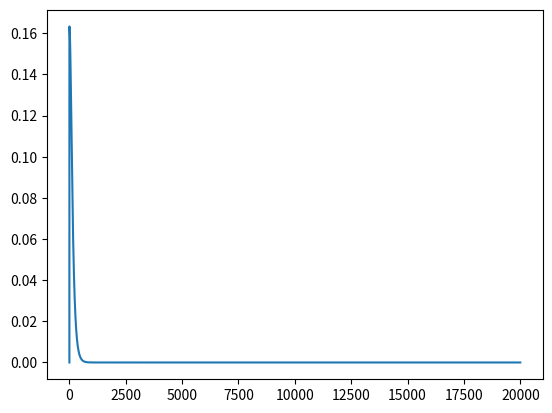

Write Python code to recreate this figure.
#!/bin/ python
"""
This source code aims to evolve the Oscillon profile from the analytical solution.

This code is written in Python 3
[redacted]
Date: 06 June 2018
[redacted]
the author with the code
"""
# initial imports
import matplotlib.pyplot as plt
import math

if __name__ == '__main__':
    #initial Conditions
    Dx = 0.1
    Dt = 0.1*Dx
    eps = 0.1
    timesteps=int(10000/Dt)
    xsteps=int(2000/Dx)
    sumin = 0

    TS_1=[]
    TS_2=[]
    TS_3=[]

    TS_1.append(0.0) # first xtep value
    TS_2.append(0.0)

    for i in range(1,xsteps-1):
        value = 2*eps*math.sqrt(2/3)*1/math.cosh(eps*i*Dx)
        TS_1.append(value)
        TS_2.append(value)
    TS_1.append(0.0)
    TS_2.append(0.0)

    # initial energy and radius of localization
    for i in range(xsteps-1):
        sumin = sumin+Dx*(0.5*math.pow((TS_1[i]-TS_2[i])/Dt,2)+0.5*math.pow((TS_2[i+1]-TS_2[i])/Dx,2) +0.5*math.pow(TS_2[i],2)-0.25*math.pow(TS_2[i],4)+(1/(6*eps**2))*math.pow(TS_2[i],6))
    print(sumin)

    # test plotting
    step_x = [i for i in range(xsteps)]
    plt.plot(step_x,TS_1)
    plt.show()
